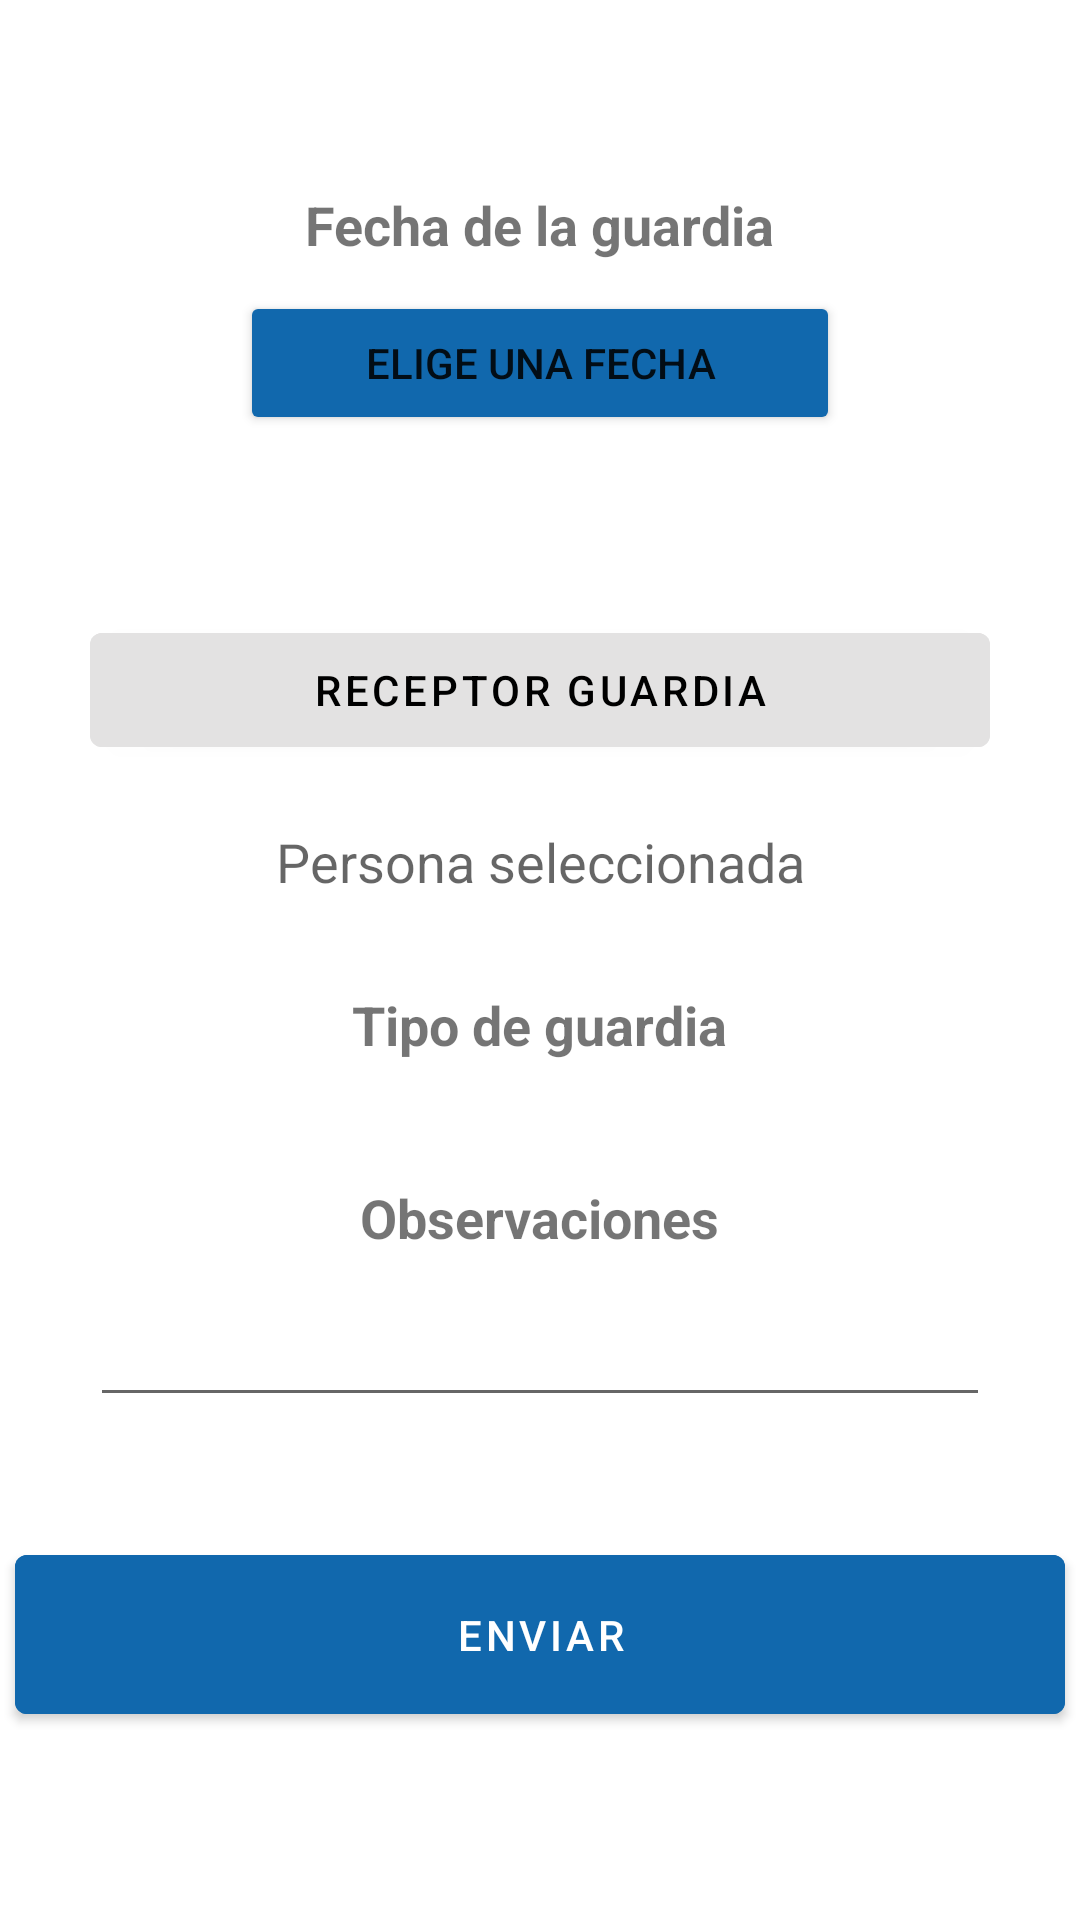

Here is an Android app screen rendered from its layout file. Give the layout XML and the strings, colors and styles it references.
<!-- AndroidManifest.xml: application theme Theme.GestionCentroDocente -->
<!-- res/layout/activity_pantalla_gestion_guardias.xml -->
<?xml version="1.0" encoding="utf-8"?>
<LinearLayout
    xmlns:android="http://schemas.android.com/apk/res/android"
    xmlns:app="http://schemas.android.com/apk/res-auto"
    xmlns:tools="http://schemas.android.com/tools"
    android:layout_width="match_parent"
    android:layout_height="match_parent"
    android:orientation="vertical"
    tools:context=".pantallas.PantallaGestionGuardias">

        <LinearLayout
            android:id="@+id/lineaLayoutPantallaGestionGuardias"
            android:layout_width="match_parent"
            android:layout_height="match_parent"
            android:orientation="vertical"
            android:gravity="center"
            android:background="@color/white">


            <TextView
                android:id="@+id/pantallaGfechaGuardia"
                android:layout_width="wrap_content"
                android:layout_height="wrap_content"
                android:text="@string/fechaGuardia"
                android:layout_marginBottom="10dp"
                android:textStyle="bold"
                android:textSize="18sp">
            </TextView>
            <Button
                android:id="@+id/pantallaEAeligeFechaBoton"
                android:layout_width="200dp"
                android:layout_height="wrap_content"
                android:backgroundTint="@color/blue_dark"
                android:layout_marginBottom="10dp"
                android:text="@string/eligeFecha">
            </Button>
            <TextView
                android:id="@+id/fechaSeleccionadaPantallaG"
                android:layout_width="match_parent"
                android:layout_height="30dp"
                android:layout_marginBottom="5dp"
                android:textAlignment="center"
                android:textColor="@color/gray_dark"
                android:textStyle="bold"></TextView>




            <com.google.android.material.button.MaterialButton
                android:id="@+id/pantallaGGreceptorGuardia"
                android:layout_width="300dp"
                android:layout_height="50dp"
                android:backgroundTint="@color/gray_light"
                android:textColor="@color/black"
                android:text="@string/receptorGuardia"
                android:layout_marginTop="15dp"/>


            <TextView
                android:id="@+id/personaSeleccionadaGuardia"
                android:layout_width="300dp"
                android:layout_height="wrap_content"
                android:hint="Persona seleccionada"
                android:layout_marginBottom="20dp"
                android:textSize="18sp"
                android:textAlignment="center"
                android:layout_marginTop="20dp"
                android:textColor="@color/gray_dark"
                >
            </TextView>




            <TextView
                android:id="@+id/pantallaGTtipo"
                android:layout_width="wrap_content"
                android:layout_height="wrap_content"
                android:text="@string/tipoGuardia"
                android:layout_marginBottom="10dp"
                android:textStyle="bold"
                android:layout_marginTop="10dp"
                android:textSize="18sp">
            </TextView>

            <Spinner
                android:id="@+id/spinnerTipoGuardia"
                android:layout_width="250dp"
                android:layout_height="wrap_content"
                android:background="@color/white"
                android:textAlignment="center"
                android:padding="5dp"
                android:layout_marginBottom="20dp">

            </Spinner>

            <TextView
                android:id="@+id/pantGobservaciones"
                android:layout_width="wrap_content"
                android:layout_height="wrap_content"
                android:text="@string/pantallaGobservaciones"
                android:layout_marginBottom="10dp"
                android:textStyle="bold"
                android:textSize="18sp"
                tools:ignore="DuplicateIds">
            </TextView>
            <EditText
                android:id="@+id/observacionesFijarGuardia"
                android:layout_width="300dp"
                android:layout_height="wrap_content"
                android:inputType="text"
                android:imeOptions="actionSearch"
                android:padding="10dp"
                android:layout_marginBottom="20dp"
                >
            </EditText>




            <com.google.android.material.button.MaterialButton
                android:id="@+id/botonPantallaGguardar"
                android:layout_width="350dp"
                android:layout_height="65dp"
                android:layout_marginTop="20dp"
                android:backgroundTint="@color/blue_dark"
                android:text="@string/enviar"/>



        </LinearLayout>

    </LinearLayout>
<!-- resources referenced by this layout -->
<resources>
  <color name="black">#FF000000</color>
  <color name="blue_dark">#1168AD</color>
  <color name="gray_dark">#2A2A2A</color>
  <color name="gray_light">#E3E2E2</color>
  <color name="white">#FFFFFFFF</color>
  <string name="eligeFecha">Elige una fecha</string>
  <string name="enviar">ENVIAR</string>
  <string name="fechaGuardia">Fecha de la guardia</string>
  <string name="pantallaGobservaciones">Observaciones</string>
  <string name="receptorGuardia">Receptor Guardia</string>
  <string name="tipoGuardia">Tipo de guardia</string>
  <style name="Theme.GestionCentroDocente" parent="Theme.MaterialComponents.DayNight.DarkActionBar">
          
          <item name="colorPrimary">@color/blue_dark</item>
          <item name="colorPrimaryVariant">@color/blue</item>
          <item name="colorOnPrimary">@color/white</item>
          
          <item name="colorSecondary">@color/teal_200</item>
          <item name="colorSecondaryVariant">@color/teal_700</item>
          <item name="colorOnSecondary">@color/black</item>
          
          <item name="android:statusBarColor">?attr/colorPrimaryVariant</item>
          
      </style>
  <color name="blue">#2196F3</color>
  <color name="teal_200">#FF3700B3</color>
  <color name="teal_700">#FF03DAC5</color>
</resources>
